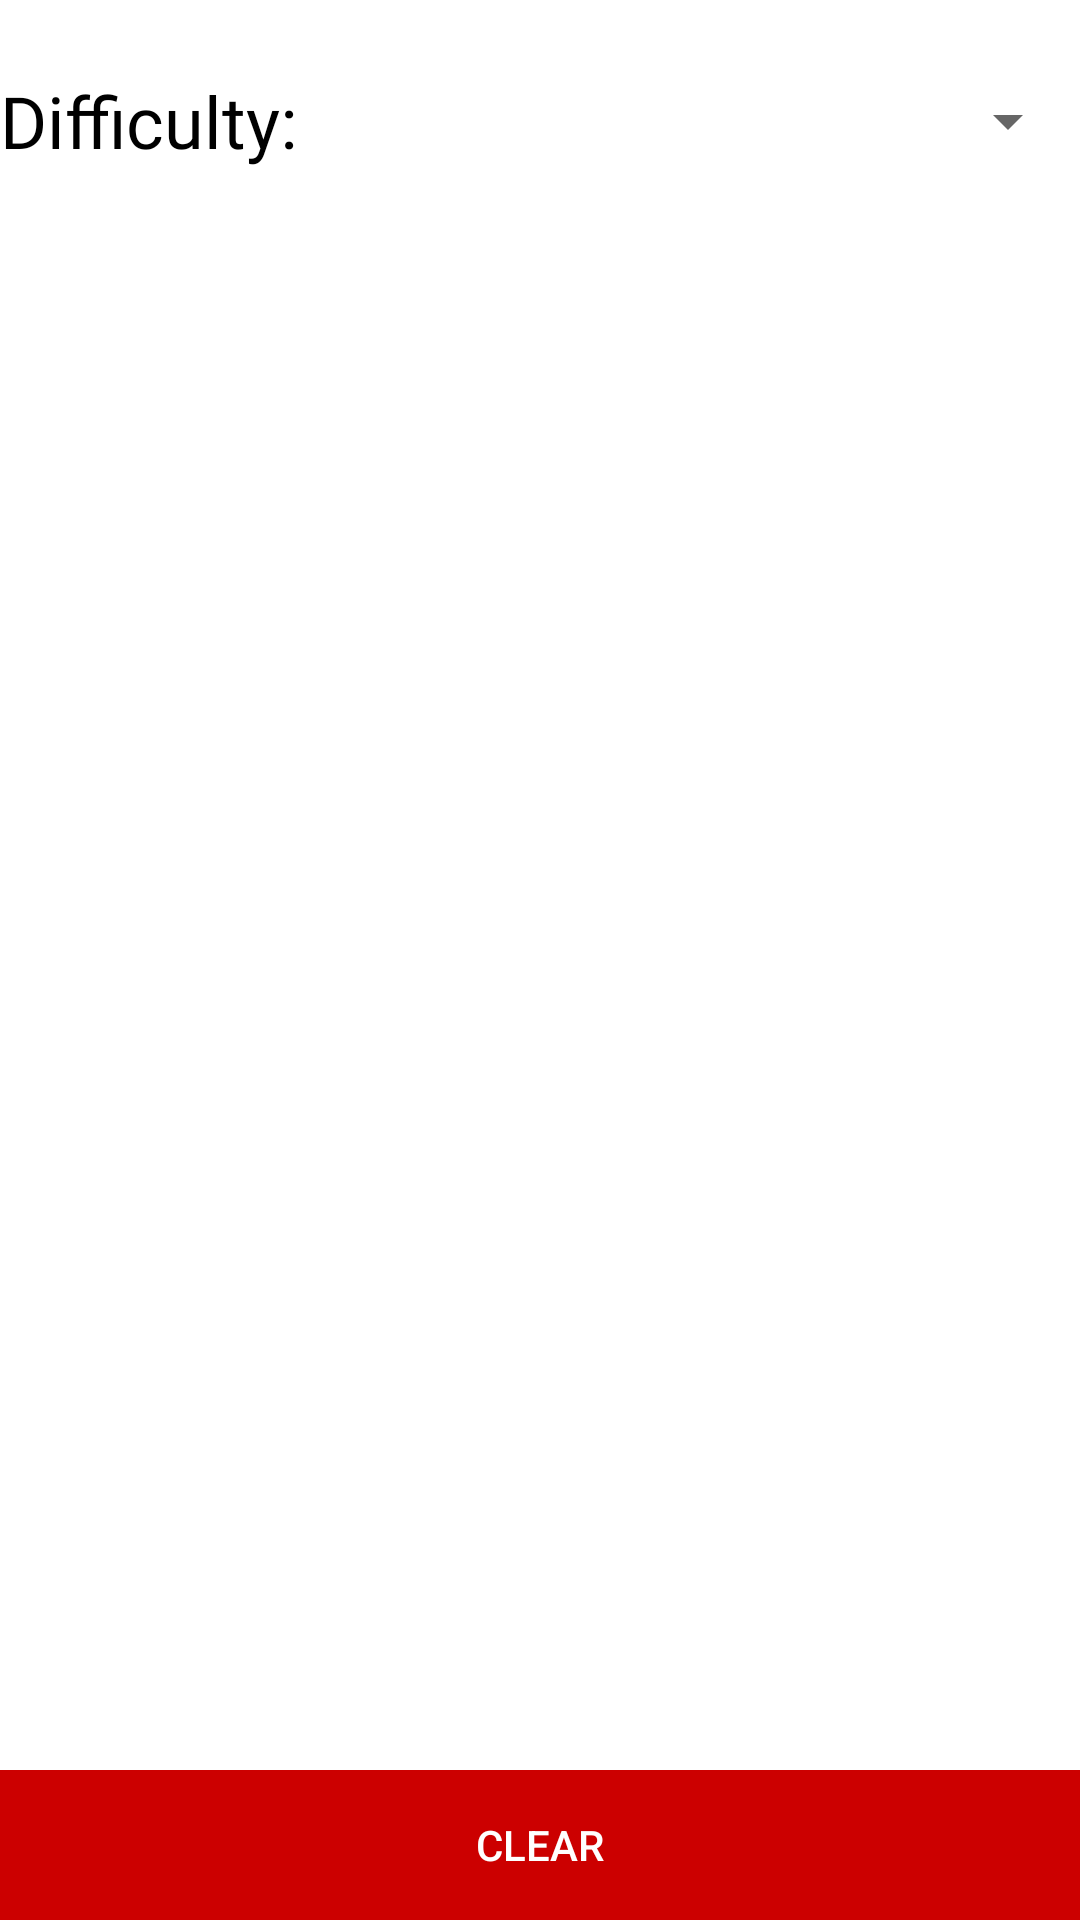

This screen was rendered from an Android layout file. Write that file and the resources it references.
<!-- AndroidManifest.xml: application theme AppTheme -->
<!-- res/layout/fragment_stats.xml -->
<?xml version="1.0" encoding="utf-8"?>
<androidx.constraintlayout.widget.ConstraintLayout xmlns:android="http://schemas.android.com/apk/res/android"
                                                   xmlns:app="http://schemas.android.com/apk/res-auto"
                                                   xmlns:tools="http://schemas.android.com/tools"
                                                   android:layout_width="match_parent"
                                                   android:layout_height="match_parent"
                                                   tools:context=".fragments.StatsFragment">

    <TextView
            android:layout_width="wrap_content"
            android:layout_height="wrap_content"
            android:text="@string/difficultycolon"
            android:id="@+id/textView"
            app:layout_constraintStart_toStartOf="parent"
            app:layout_constraintHorizontal_bias="0.5"
            app:layout_constraintEnd_toStartOf="@+id/difficultySpinner"
            app:layout_constraintTop_toTopOf="parent"
            android:layout_marginTop="24dp"
            android:textSize="24sp"
            android:fontFamily="@font/baumans"
            android:textColor="@android:color/black"/>

    <androidx.appcompat.widget.AppCompatSpinner
            android:layout_width="0dp"
            android:layout_height="wrap_content"
            android:id="@+id/difficultySpinner"
            app:layout_constraintStart_toEndOf="@+id/textView"
            app:layout_constraintHorizontal_bias="0.5"
            app:layout_constraintEnd_toEndOf="parent"
            android:layout_marginStart="8dp"
            app:layout_constraintTop_toTopOf="@+id/textView"
            app:layout_constraintBottom_toBottomOf="@+id/textView"/>


    <androidx.recyclerview.widget.RecyclerView
            android:id="@+id/recyclerView"
            android:layout_width="match_parent"
            android:layout_height="0dp"
            android:layout_marginTop="16dp"
            app:layout_constraintTop_toBottomOf="@+id/difficultySpinner"
            app:layout_constraintStart_toStartOf="parent"
            android:layout_marginStart="8dp"
            app:layout_constraintEnd_toEndOf="parent"
            android:layout_marginEnd="8dp"
            app:layout_constraintBottom_toTopOf="@+id/btDelete"/>

    <androidx.appcompat.widget.AppCompatButton
            android:layout_width="match_parent"
            android:layout_height="50dp"
            android:text="clear"
            android:textColor="@android:color/white"
            android:background="@android:color/holo_red_dark"
            style="@style/Widget.AppCompat.Button.Borderless.Colored"
            app:layout_constraintBottom_toBottomOf="parent"
            android:id="@+id/btDelete"/>

</androidx.constraintlayout.widget.ConstraintLayout>
<!-- resources referenced by this layout -->
<resources>
  <string name="difficultycolon">Difficulty:</string>
  <style name="AppTheme" parent="Base.Theme.MaterialComponents.Light.DarkActionBar">
          <item name="colorPrimary">@color/colorPrimary</item>
          <item name="colorPrimaryDark">@color/colorPrimaryDark</item>
          <item name="colorAccent">@color/colorAccent</item>
      </style>
  <color name="colorPrimary">#FB8C00</color>
  <color name="colorPrimaryDark">#FF6F00</color>
  <color name="colorAccent">#000</color>
</resources>
